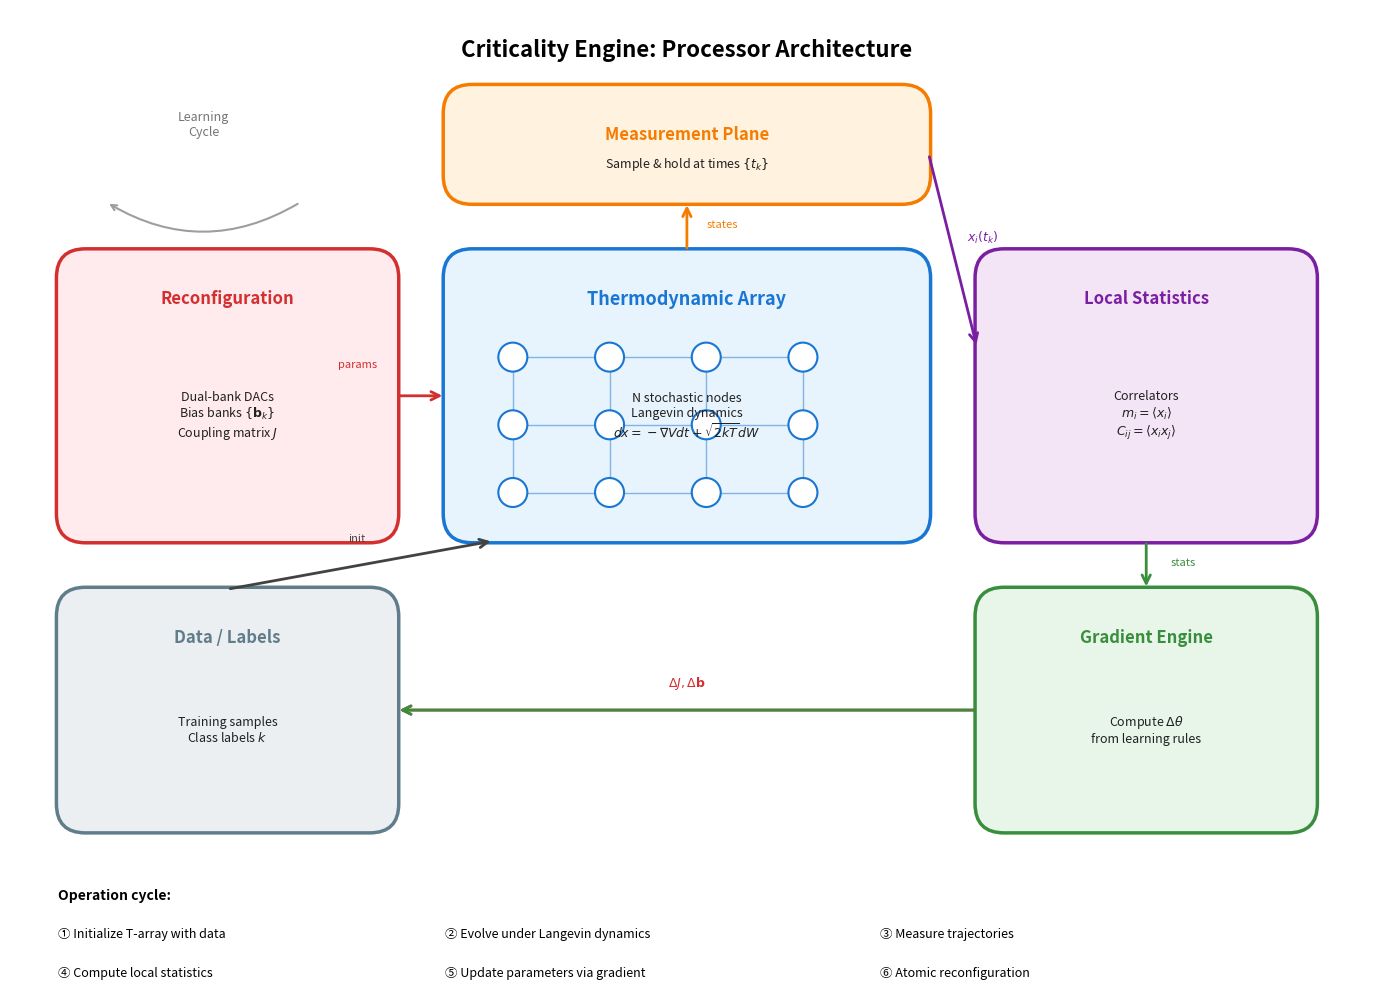

This figure's Python source:
"""
Generate a schematic diagram of the Criticality Engine processor architecture.
"""

import matplotlib.pyplot as plt
import matplotlib.patches as mpatches
from matplotlib.patches import FancyBboxPatch, FancyArrowPatch, Circle
import numpy as np

# Set up figure
fig, ax = plt.subplots(1, 1, figsize=(14, 10))
ax.set_xlim(0, 14)
ax.set_ylim(0, 10)
ax.set_aspect('equal')
ax.axis('off')

# Colors
colors = {
    'tarray': '#E8F4FD',      # Light blue - physics
    'tarray_border': '#1976D2',
    'measure': '#FFF3E0',      # Light orange - observation
    'measure_border': '#F57C00',
    'stats': '#F3E5F5',        # Light purple - computation
    'stats_border': '#7B1FA2',
    'gradient': '#E8F5E9',     # Light green - learning
    'gradient_border': '#388E3C',
    'reconfig': '#FFEBEE',     # Light red - control
    'reconfig_border': '#D32F2F',
    'arrow': '#424242',
    'text': '#212121',
}

def draw_box(ax, x, y, w, h, label, sublabel, color, border_color, fontsize=12):
    """Draw a rounded box with label."""
    box = FancyBboxPatch((x, y), w, h,
                          boxstyle="round,pad=0.02,rounding_size=0.3",
                          facecolor=color, edgecolor=border_color, linewidth=2.5)
    ax.add_patch(box)
    ax.text(x + w/2, y + h - 0.4, label, ha='center', va='top',
            fontsize=fontsize, fontweight='bold', color=border_color)
    if sublabel:
        ax.text(x + w/2, y + h/2 - 0.2, sublabel, ha='center', va='center',
                fontsize=9, color=colors['text'], style='italic',
                wrap=True)

def draw_arrow(ax, start, end, color='#424242', style='->'):
    """Draw an arrow between two points."""
    arrow = FancyArrowPatch(start, end,
                            arrowstyle=style,
                            mutation_scale=15,
                            color=color, linewidth=2)
    ax.add_patch(arrow)

# Title
ax.text(7, 9.7, 'Criticality Engine: Processor Architecture',
        ha='center', va='top', fontsize=16, fontweight='bold')

# 1. T-array (center, large)
draw_box(ax, 4.5, 4.5, 5, 3, 'Thermodynamic Array',
         'N stochastic nodes\nLangevin dynamics\n$dx = -\\nabla V dt + \\sqrt{2kT}dW$',
         colors['tarray'], colors['tarray_border'], fontsize=13)

# Draw some nodes inside T-array to illustrate
for i in range(4):
    for j in range(3):
        cx = 5.2 + i * 1.0
        cy = 5.0 + j * 0.7
        circle = Circle((cx, cy), 0.15, facecolor='white',
                        edgecolor=colors['tarray_border'], linewidth=1.5)
        ax.add_patch(circle)
        # Add connections between adjacent nodes
        if i < 3:
            ax.plot([cx + 0.15, cx + 0.85], [cy, cy],
                   color=colors['tarray_border'], linewidth=1, alpha=0.5)
        if j < 2:
            ax.plot([cx, cx], [cy + 0.15, cy + 0.55],
                   color=colors['tarray_border'], linewidth=1, alpha=0.5)

# 2. Measurement Plane (above T-array)
draw_box(ax, 4.5, 8, 5, 1.2, 'Measurement Plane',
         'Sample & hold at times $\\{t_k\\}$',
         colors['measure'], colors['measure_border'])

# 3. Local Statistics Layer (right of T-array)
draw_box(ax, 10, 4.5, 3.5, 3, 'Local Statistics',
         'Correlators\n$m_i = \\langle x_i \\rangle$\n$C_{ij} = \\langle x_i x_j \\rangle$',
         colors['stats'], colors['stats_border'])

# 4. Gradient Engine (below statistics)
draw_box(ax, 10, 1.5, 3.5, 2.5, 'Gradient Engine',
         'Compute $\\Delta\\theta$\nfrom learning rules',
         colors['gradient'], colors['gradient_border'])

# 5. Reconfiguration Fabric (left of T-array)
draw_box(ax, 0.5, 4.5, 3.5, 3, 'Reconfiguration',
         'Dual-bank DACs\nBias banks $\\{\\mathbf{b}_k\\}$\nCoupling matrix $J$',
         colors['reconfig'], colors['reconfig_border'])

# 6. Data input (bottom left)
draw_box(ax, 0.5, 1.5, 3.5, 2.5, 'Data / Labels',
         'Training samples\nClass labels $k$',
         '#ECEFF1', '#607D8B')

# Arrows showing data flow
# T-array -> Measurement
draw_arrow(ax, (7, 7.5), (7, 8), colors['measure_border'])
ax.text(7.2, 7.75, 'states', fontsize=8, color=colors['measure_border'])

# Measurement -> Statistics
draw_arrow(ax, (9.5, 8.5), (10, 6.5), colors['stats_border'])
ax.text(9.9, 7.6, '$x_i(t_k)$', fontsize=9, color=colors['stats_border'])

# Statistics -> Gradient
draw_arrow(ax, (11.75, 4.5), (11.75, 4), colors['gradient_border'])
ax.text(12, 4.25, 'stats', fontsize=8, color=colors['gradient_border'])

# Gradient -> Reconfig
draw_arrow(ax, (10, 2.75), (4, 2.75), colors['reconfig_border'])
ax.text(7, 3, '$\\Delta J, \\Delta \\mathbf{b}$', fontsize=9,
        ha='center', color=colors['reconfig_border'])

# Reconfig -> T-array
draw_arrow(ax, (4, 6), (4.5, 6), colors['reconfig_border'])
ax.text(3.8, 6.3, 'params', fontsize=8, color=colors['reconfig_border'], ha='right')

# Data -> T-array (initialization)
draw_arrow(ax, (2.25, 4), (5, 4.5), colors['arrow'])
ax.text(3.5, 4.5, 'init', fontsize=8, color=colors['arrow'])

# Data -> Gradient (labels for contrastive)
draw_arrow(ax, (4, 2.75), (10, 2.75), colors['gradient_border'], style='<-')

# Cycle annotation
ax.annotate('', xy=(1, 8), xytext=(3, 8),
            arrowprops=dict(arrowstyle='->', color='#9E9E9E', lw=1.5,
                           connectionstyle='arc3,rad=-0.3'))
ax.text(2, 8.7, 'Learning\nCycle', ha='center', fontsize=9,
        color='#757575', style='italic')

# Legend / key operations
legend_y = 0.8
ax.text(0.5, legend_y, 'Operation cycle:', fontsize=10, fontweight='bold')
ax.text(0.5, legend_y - 0.4, '① Initialize T-array with data', fontsize=9)
ax.text(4.5, legend_y - 0.4, '② Evolve under Langevin dynamics', fontsize=9)
ax.text(9, legend_y - 0.4, '③ Measure trajectories', fontsize=9)
ax.text(0.5, legend_y - 0.8, '④ Compute local statistics', fontsize=9)
ax.text(4.5, legend_y - 0.8, '⑤ Update parameters via gradient', fontsize=9)
ax.text(9, legend_y - 0.8, '⑥ Atomic reconfiguration', fontsize=9)

plt.tight_layout()
plt.savefig('architecture_schematic.png', dpi=150, bbox_inches='tight',
            facecolor='white', edgecolor='none')
print("Saved architecture_schematic.png")
